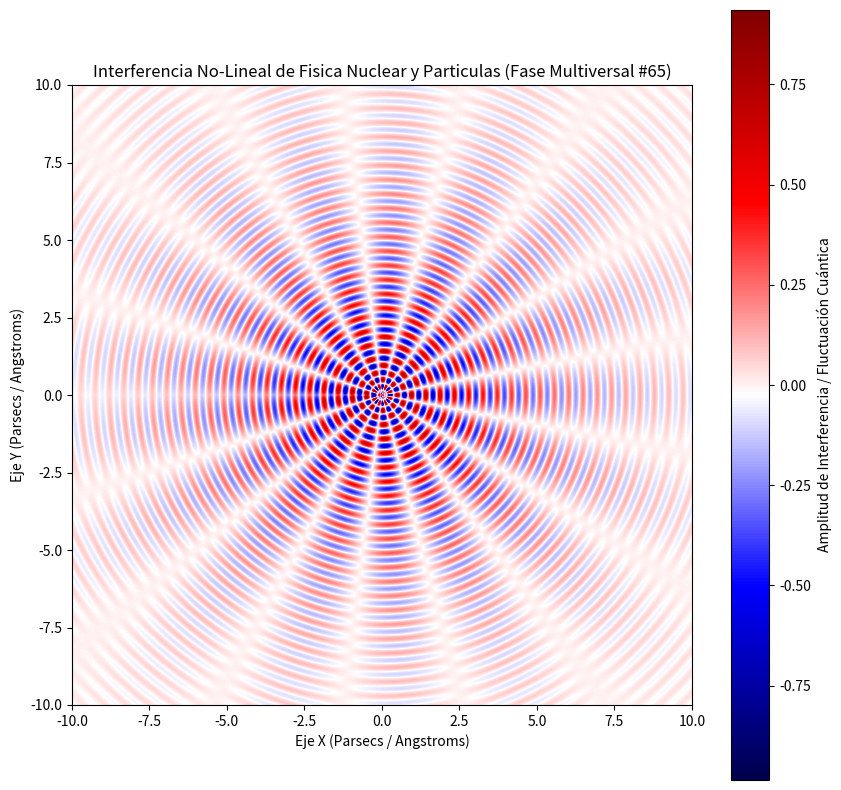

Here is the Python script that generated this plot:
%matplotlib inline
# Simulación Multiversal: Fisica Nuclear y Particulas - Variante 65
import numpy as np
import matplotlib.pyplot as plt

# Parámetros Físicos No-Lineales
omega_1 = 13.615
omega_2 = 8.344
lambda_decay = 0.248
phase_shift = 1.085

x = np.linspace(-10, 10, 800)
y = np.linspace(-10, 10, 800)
X, Y = np.meshgrid(x, y)

# Dinámica de Fluidos / Campos Tensor-Escalares (Fase Multiversal)
R = np.sqrt(X**2 + Y**2) + 1e-5
Z = (np.sin(omega_1 * R + phase_shift) * np.cos(omega_2 * np.arctan2(Y, X))) * np.exp(-lambda_decay * R)

plt.figure(figsize=(10, 10))
plt.imshow(Z, cmap='seismic', extent=[-10, 10, -10, 10], origin='lower')
plt.colorbar(label='Amplitud de Interferencia / Fluctuación Cuántica')
plt.title(r'Interferencia No-Lineal de Fisica Nuclear y Particulas (Fase Multiversal #65)')
plt.xlabel('Eje X (Parsecs / Angstroms)')
plt.ylabel('Eje Y (Parsecs / Angstroms)')
plt.show()
